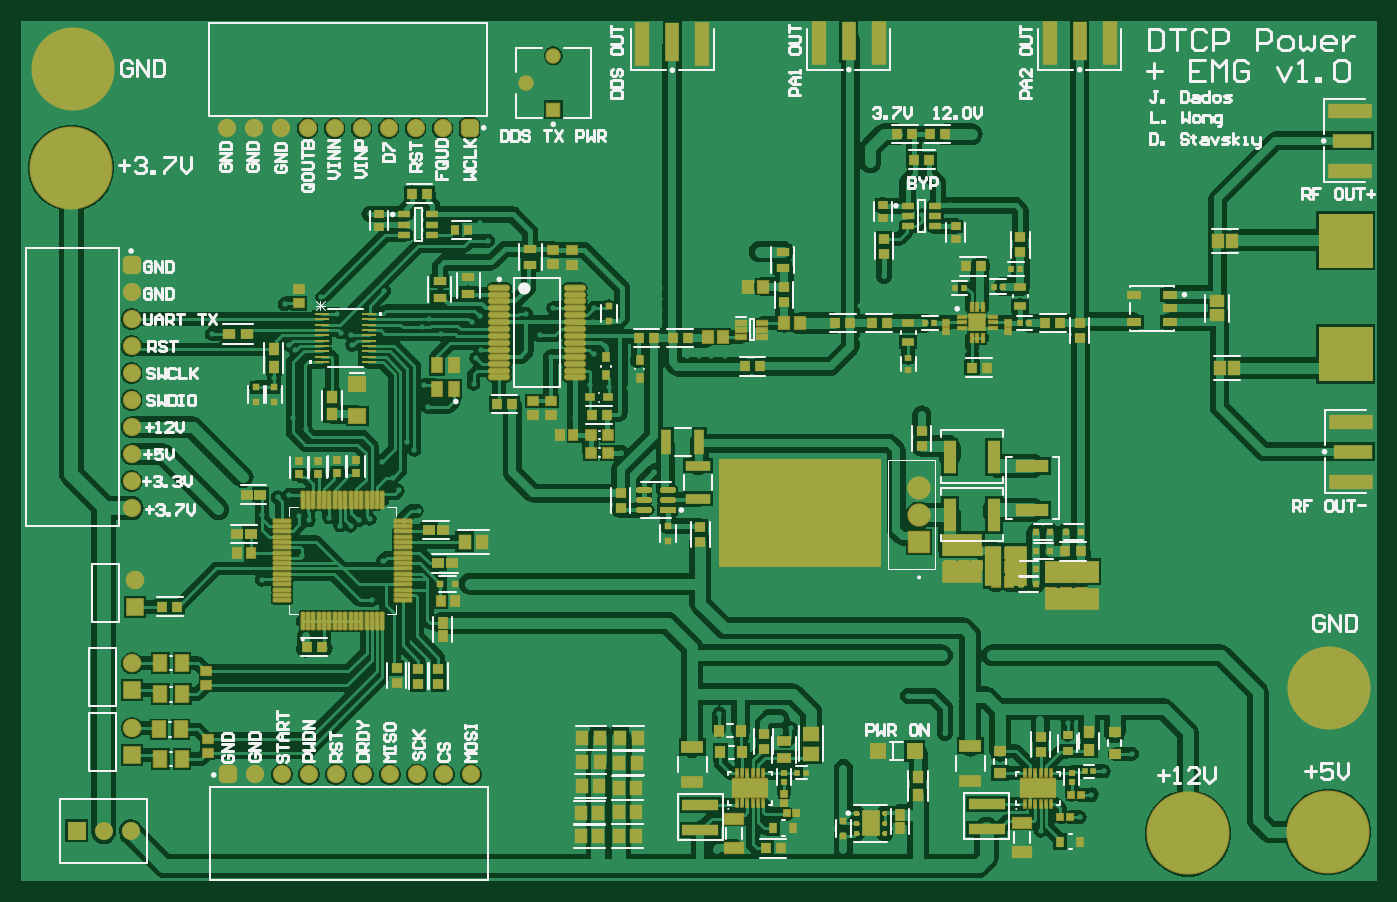
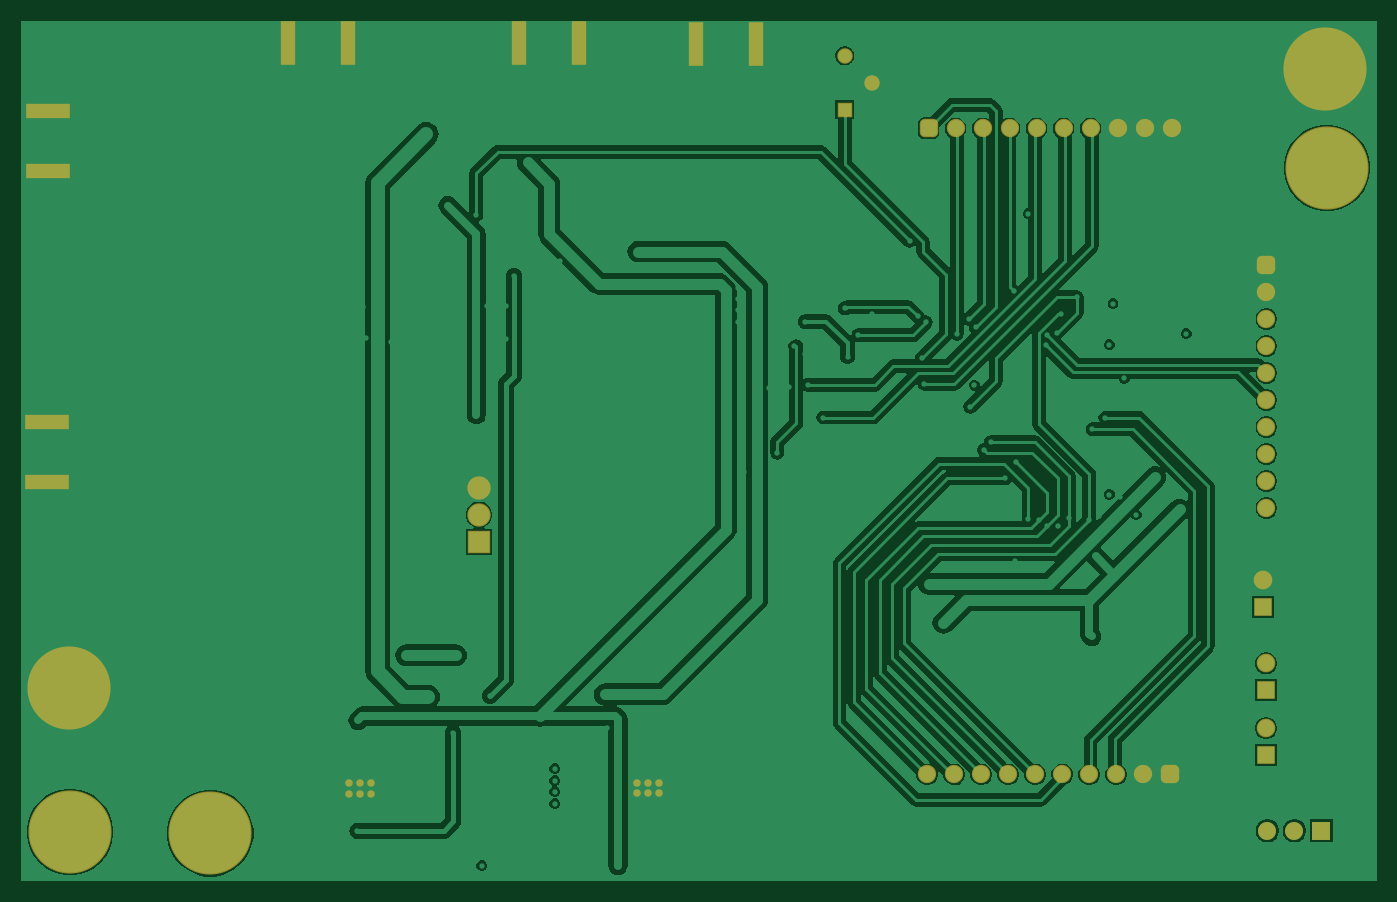
Circuit board: 9 layer files. Board 127.5 x 80.9 mm.
- bottom_copper: PCB1.GBL (52201 bytes)
- bottom_silk: PCB1.GBO (284 bytes)
- paste: PCB1.GBP (566 bytes)
- bottom_mask: PCB1.GBS (3126 bytes)
- outline: PCB1.GM1 (287 bytes)
- top_copper: PCB1.GTL (135236 bytes)
- top_silk: PCB1.GTO (38714 bytes)
- paste: PCB1.GTP (16893 bytes)
- top_mask: PCB1.GTS (19491 bytes)

=== bottom_copper: PCB1.GBL (52201 bytes, source omitted) ===
=== bottom_silk: PCB1.GBO ===
G04*
G04 #@! TF.GenerationSoftware,Altium Limited,Altium Designer,23.8.1 (32)*
G04*
G04 Layer_Color=32896*
%FSLAX25Y25*%
%MOIN*%
G70*
G04*
G04 #@! TF.SameCoordinates,93D85A25-96AA-4E13-9423-ABE69869F54E*
G04*
G04*
G04 #@! TF.FilePolarity,Positive*
G04*
G01*
G75*
M02*

=== paste: PCB1.GBP ===
G04*
G04 #@! TF.GenerationSoftware,Altium Limited,Altium Designer,23.8.1 (32)*
G04*
G04 Layer_Color=128*
%FSLAX25Y25*%
%MOIN*%
G70*
G04*
G04 #@! TF.SameCoordinates,93D85A25-96AA-4E13-9423-ABE69869F54E*
G04*
G04*
G04 #@! TF.FilePolarity,Positive*
G04*
G01*
G75*
%ADD84R,0.05315X0.16535*%
%ADD86R,0.16535X0.05315*%
D84*
X430000Y408500D02*
D03*
X452244D02*
D03*
X495378Y408713D02*
D03*
X517622D02*
D03*
X580878D02*
D03*
X603122D02*
D03*
D86*
X692213Y383622D02*
D03*
Y361378D02*
D03*
X692500Y268500D02*
D03*
Y246256D02*
D03*
M02*

=== bottom_mask: PCB1.GBS ===
G04*
G04 #@! TF.GenerationSoftware,Altium Limited,Altium Designer,23.8.1 (32)*
G04*
G04 Layer_Color=16711935*
%FSLAX25Y25*%
%MOIN*%
G70*
G04*
G04 #@! TF.SameCoordinates,93D85A25-96AA-4E13-9423-ABE69869F54E*
G04*
G04*
G04 #@! TF.FilePolarity,Negative*
G04*
G01*
G75*
%ADD84R,0.05315X0.16535*%
%ADD86R,0.16535X0.05315*%
%ADD122R,0.06653X0.06653*%
%ADD123C,0.06653*%
%ADD124C,0.06784*%
G04:AMPARAMS|DCode=125|XSize=67.84mil|YSize=67.84mil|CornerRadius=18.96mil|HoleSize=0mil|Usage=FLASHONLY|Rotation=270.000|XOffset=0mil|YOffset=0mil|HoleType=Round|Shape=RoundedRectangle|*
%AMROUNDEDRECTD125*
21,1,0.06784,0.02992,0,0,270.0*
21,1,0.02992,0.06784,0,0,270.0*
1,1,0.03792,-0.01496,-0.01496*
1,1,0.03792,-0.01496,0.01496*
1,1,0.03792,0.01496,0.01496*
1,1,0.03792,0.01496,-0.01496*
%
%ADD125ROUNDEDRECTD125*%
%ADD126R,0.06902X0.06902*%
%ADD127C,0.06902*%
%ADD128C,0.08654*%
%ADD129R,0.08654X0.08654*%
G04:AMPARAMS|DCode=130|XSize=67.84mil|YSize=67.84mil|CornerRadius=18.96mil|HoleSize=0mil|Usage=FLASHONLY|Rotation=0.000|XOffset=0mil|YOffset=0mil|HoleType=Round|Shape=RoundedRectangle|*
%AMROUNDEDRECTD130*
21,1,0.06784,0.02992,0,0,0.0*
21,1,0.02992,0.06784,0,0,0.0*
1,1,0.03792,0.01496,-0.01496*
1,1,0.03792,-0.01496,-0.01496*
1,1,0.03792,-0.01496,0.01496*
1,1,0.03792,0.01496,0.01496*
%
%ADD130ROUNDEDRECTD130*%
%ADD131R,0.05721X0.05721*%
%ADD132C,0.05721*%
%ADD133C,0.30800*%
%ADD134C,0.02769*%
D84*
X430000Y408500D02*
D03*
X452244D02*
D03*
X495378Y408713D02*
D03*
X517622D02*
D03*
X580878D02*
D03*
X603122D02*
D03*
D86*
X692213Y383622D02*
D03*
Y361378D02*
D03*
X692500Y268500D02*
D03*
Y246256D02*
D03*
D122*
X220500Y117000D02*
D03*
D123*
X230500D02*
D03*
X240500D02*
D03*
D124*
X240850Y236500D02*
D03*
Y246500D02*
D03*
Y266500D02*
D03*
Y286500D02*
D03*
Y296500D02*
D03*
Y306500D02*
D03*
Y316500D02*
D03*
Y276500D02*
D03*
Y256500D02*
D03*
X366500Y137850D02*
D03*
X356500D02*
D03*
X336500D02*
D03*
X316500D02*
D03*
X306500D02*
D03*
X296500D02*
D03*
X286500D02*
D03*
X326500D02*
D03*
X346500D02*
D03*
X276000Y377150D02*
D03*
X286000D02*
D03*
X306000D02*
D03*
X326000D02*
D03*
X336000D02*
D03*
X346000D02*
D03*
X356000D02*
D03*
X316000D02*
D03*
X296000D02*
D03*
D125*
X240850Y326500D02*
D03*
D126*
X242000Y200000D02*
D03*
X241000Y169000D02*
D03*
Y145000D02*
D03*
D127*
X242000Y210000D02*
D03*
X241000Y179000D02*
D03*
Y155000D02*
D03*
D128*
X532500Y244000D02*
D03*
Y234000D02*
D03*
D129*
Y224000D02*
D03*
D130*
X276500Y137850D02*
D03*
X366000Y377150D02*
D03*
D131*
X397000Y384000D02*
D03*
D132*
X387000Y394000D02*
D03*
X397000Y404000D02*
D03*
D133*
X218500Y362500D02*
D03*
X632000Y116000D02*
D03*
X684000Y116500D02*
D03*
X684500Y170000D02*
D03*
X219000Y399000D02*
D03*
D134*
X465984Y130823D02*
D03*
Y134760D02*
D03*
X469921Y130823D02*
D03*
Y134760D02*
D03*
X473858Y130823D02*
D03*
Y134760D02*
D03*
X572642Y130740D02*
D03*
Y134677D02*
D03*
X576579Y130740D02*
D03*
Y134677D02*
D03*
X580516Y130740D02*
D03*
Y134677D02*
D03*
M02*

=== outline: PCB1.GM1 ===
G04*
G04 #@! TF.GenerationSoftware,Altium Limited,Altium Designer,23.8.1 (32)*
G04*
G04 Layer_Color=16711935*
%FSLAX25Y25*%
%MOIN*%
G70*
G04*
G04 #@! TF.SameCoordinates,93D85A25-96AA-4E13-9423-ABE69869F54E*
G04*
G04*
G04 #@! TF.FilePolarity,Positive*
G04*
G01*
G75*
M02*

=== top_copper: PCB1.GTL (135236 bytes, source omitted) ===
=== top_silk: PCB1.GTO (38714 bytes, source omitted) ===
=== paste: PCB1.GTP (16893 bytes, source omitted) ===
=== top_mask: PCB1.GTS (19491 bytes, source omitted) ===
